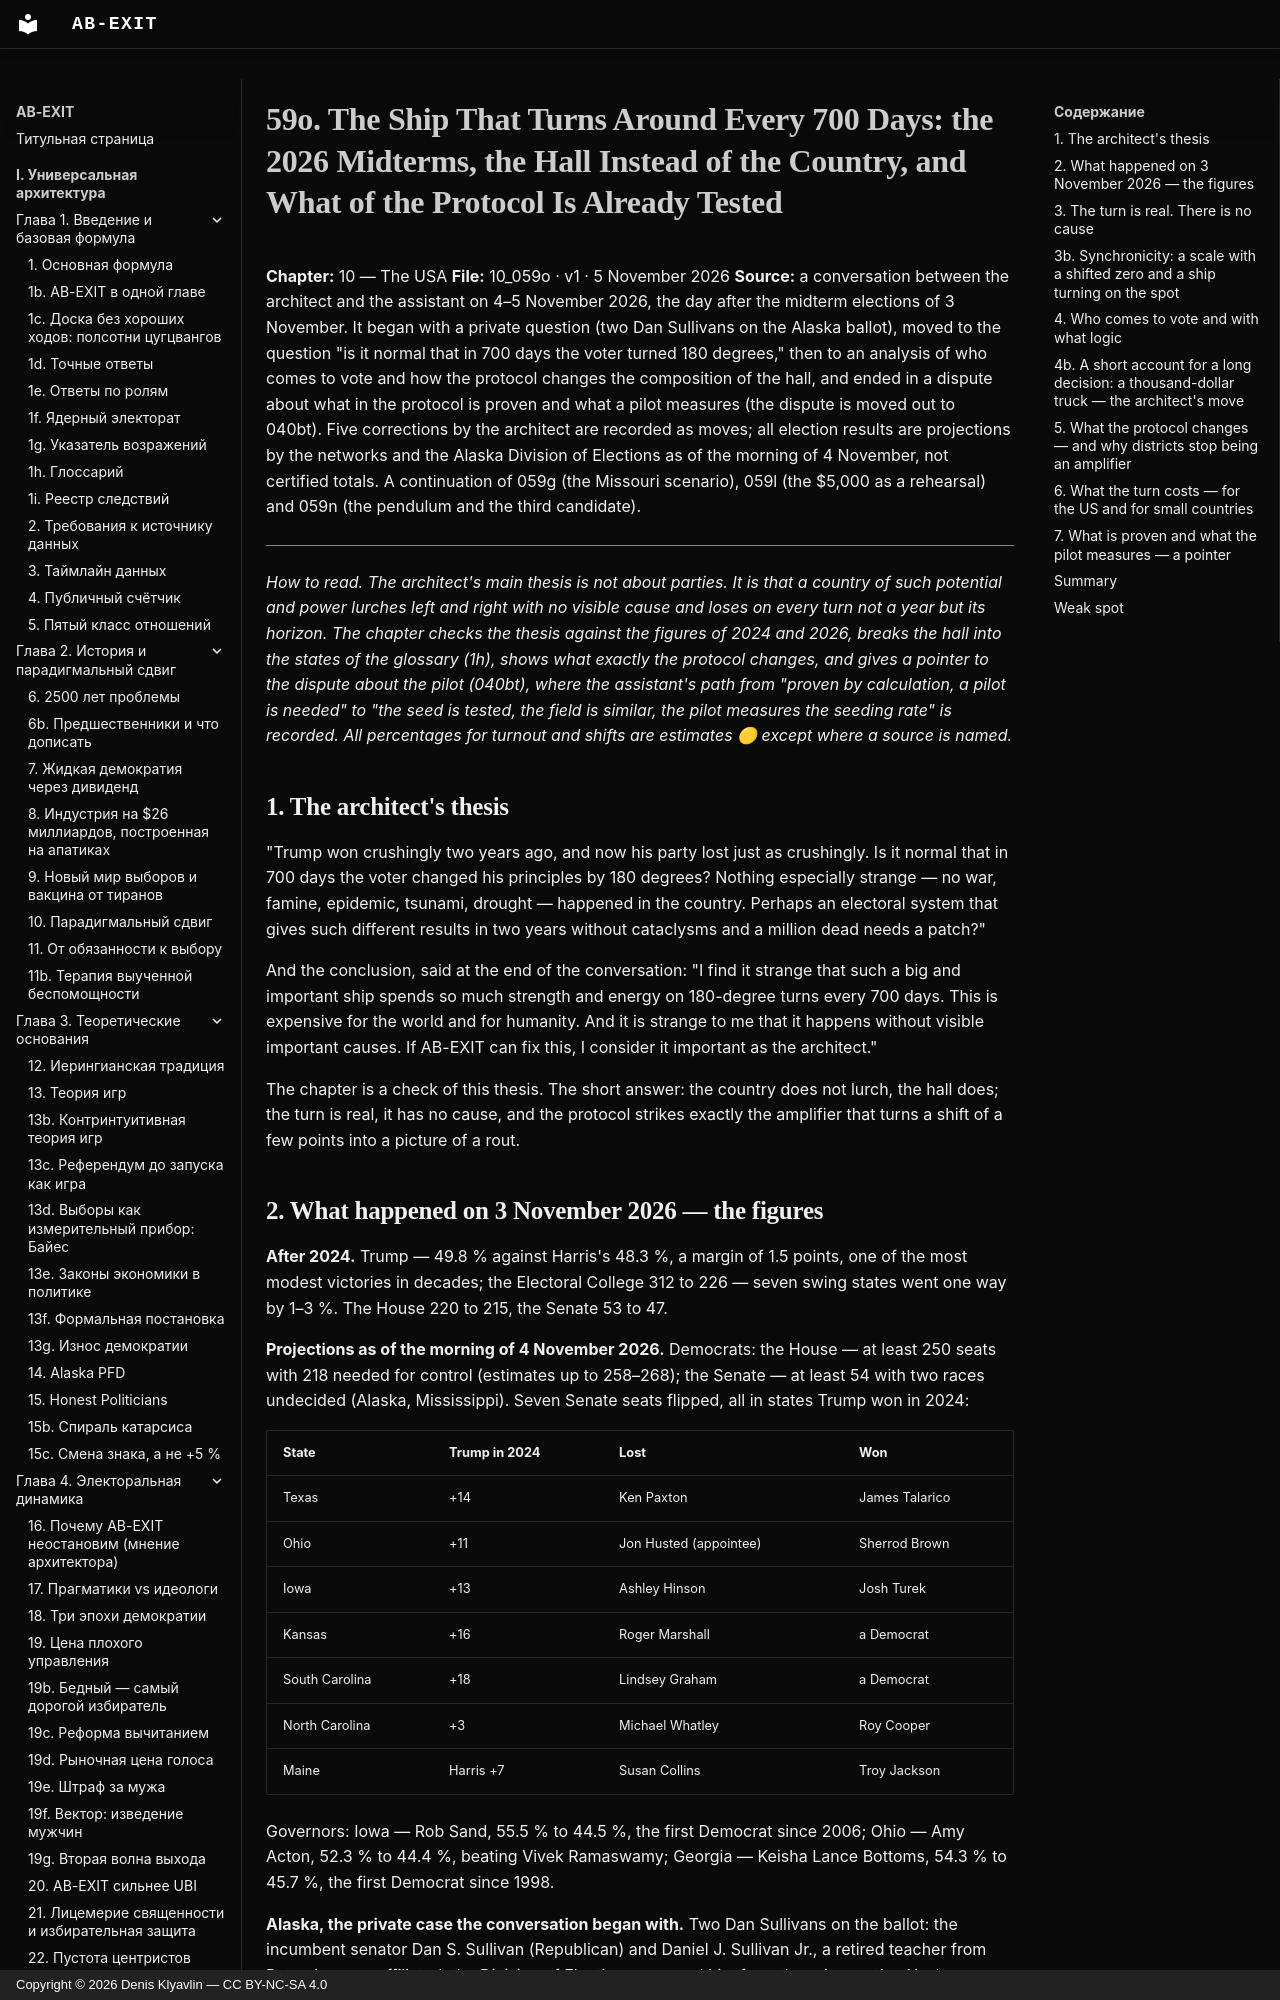

repository: Denis-Kliavlin/ab-exit · page: 10-usa/059o-ship-turning-every-700-days.en/index.html · generator: mkdocs · copyright: Copyright © 2026 Denis Klyavlin — CC BY-NC-SA 4.0

# 59o. The Ship That Turns Around Every 700 Days: the 2026 Midterms, the Hall Instead of the Country, and What of the Protocol Is Already Tested

**Chapter:** 10 — The USA
**File:** 10_059o · v1 · 5 November 2026
**Source:** a conversation between the architect and the assistant on 4–5 November 2026, the day after the midterm elections of 3 November. It began with a private question (two Dan Sullivans on the Alaska ballot), moved to the question "is it normal that in 700 days the voter turned 180 degrees," then to an analysis of who comes to vote and how the protocol changes the composition of the hall, and ended in a dispute about what in the protocol is proven and what a pilot measures (the dispute is moved out to 040bt). Five corrections by the architect are recorded as moves; all election results are projections by the networks and the Alaska Division of Elections as of the morning of 4 November, not certified totals. A continuation of 059g (the Missouri scenario), 059l (the $5,000 as a rehearsal) and 059n (the pendulum and the third candidate).

---

*How to read. The architect's main thesis is not about parties. It is that a country of such potential and power lurches left and right with no visible cause and loses on every turn not a year but its horizon. The chapter checks the thesis against the figures of 2024 and 2026, breaks the hall into the states of the glossary (1h), shows what exactly the protocol changes, and gives a pointer to the dispute about the pilot (040bt), where the assistant's path from "proven by calculation, a pilot is needed" to "the seed is tested, the field is similar, the pilot measures the seeding rate" is recorded. All percentages for turnout and shifts are estimates 🟡 except where a source is named.*

## 1. The architect's thesis

"Trump won crushingly two years ago, and now his party lost just as crushingly. Is it normal that in 700 days the voter changed his principles by 180 degrees? Nothing especially strange — no war, famine, epidemic, tsunami, drought — happened in the country. Perhaps an electoral system that gives such different results in two years without cataclysms and a million dead needs a patch?"

And the conclusion, said at the end of the conversation: "I find it strange that such a big and important ship spends so much strength and energy on 180-degree turns every 700 days. This is expensive for the world and for humanity. And it is strange to me that it happens without visible important causes. If AB-EXIT can fix this, I consider it important as the architect."

The chapter is a check of this thesis. The short answer: the country does not lurch, the hall does; the turn is real, it has no cause, and the protocol strikes exactly the amplifier that turns a shift of a few points into a picture of a rout.

## 2. What happened on 3 November 2026 — the figures

**After 2024.** Trump — 49.8 % against Harris's 48.3 %, a margin of 1.5 points, one of the most modest victories in decades; the Electoral College 312 to 226 — seven swing states went one way by 1–3 %. The House 220 to 215, the Senate 53 to 47.

**Projections as of the morning of 4 November 2026.** Democrats: the House — at least 250 seats with 218 needed for control (estimates up to 258–268); the Senate — at least 54 with two races undecided (Alaska, Mississippi). Seven Senate seats flipped, all in states Trump won in 2024:

| State | Trump in 2024 | Lost | Won |
|---|---|---|---|
| Texas | +14 | Ken Paxton | James Talarico |
| Ohio | +11 | Jon Husted (appointee) | Sherrod Brown |
| Iowa | +13 | Ashley Hinson | Josh Turek |
| Kansas | +16 | Roger Marshall | a Democrat |
| South Carolina | +18 | Lindsey Graham | a Democrat |
| North Carolina | +3 | Michael Whatley | Roy Cooper |
| Maine | Harris +7 | Susan Collins | Troy Jackson |

Governors: Iowa — Rob Sand, 55.5 % to 44.5 %, the first Democrat since 2006; Ohio — Amy Acton, 52.3 % to 44.4 %, beating Vivek Ramaswamy; Georgia — Keisha Lance Bottoms, 54.3 % to 45.7 %, the first Democrat since 1998.

**Alaska, the private case the conversation began with.** Two Dan Sullivans on the ballot: the incumbent senator Dan S. Sullivan (Republican) and Daniel J. Sullivan Jr., a retired teacher from Petersburg, unaffiliated; the Division of Elections removed him from the primary, the Alaska Supreme Court restored him in June. Preliminary: Peltola 48.0 %, Senator Sullivan 47.7 % (a gap of about 600 votes), the second Sullivan 1.7 % (3,583 votes). In the ranked-choice count on 18 November his ballots go to the second preferences — and at such a gap they decide the outcome. The name trick does not "steal" votes from the senator: whoever confused them but ranked the senator second returns the vote to him; only ballots with no second choice burn. For the chapter it is an illustration: a spoiler (030b, the trick "spoilers −40 %") works exactly on the voter who decides in the booth by the first line.
